Labelled photos from "balanced_dataset", an image-classification folder in kill136/visiondectect. The possible labels are: ink accumulation, ink break, normal.

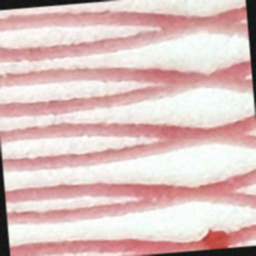
Label: ink accumulation

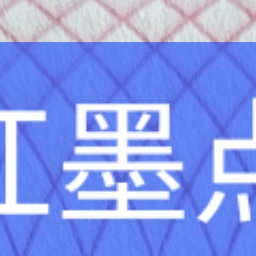
Label: normal

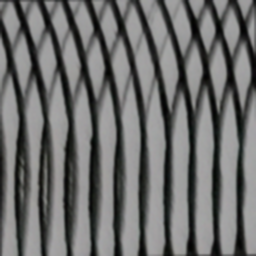
Label: ink break

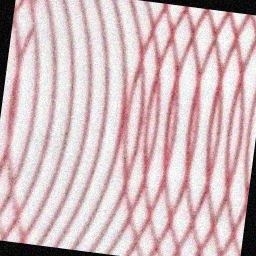
Label: ink break

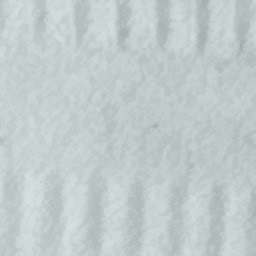
Label: normal

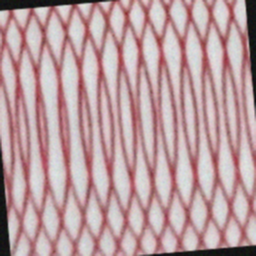
Label: ink break
